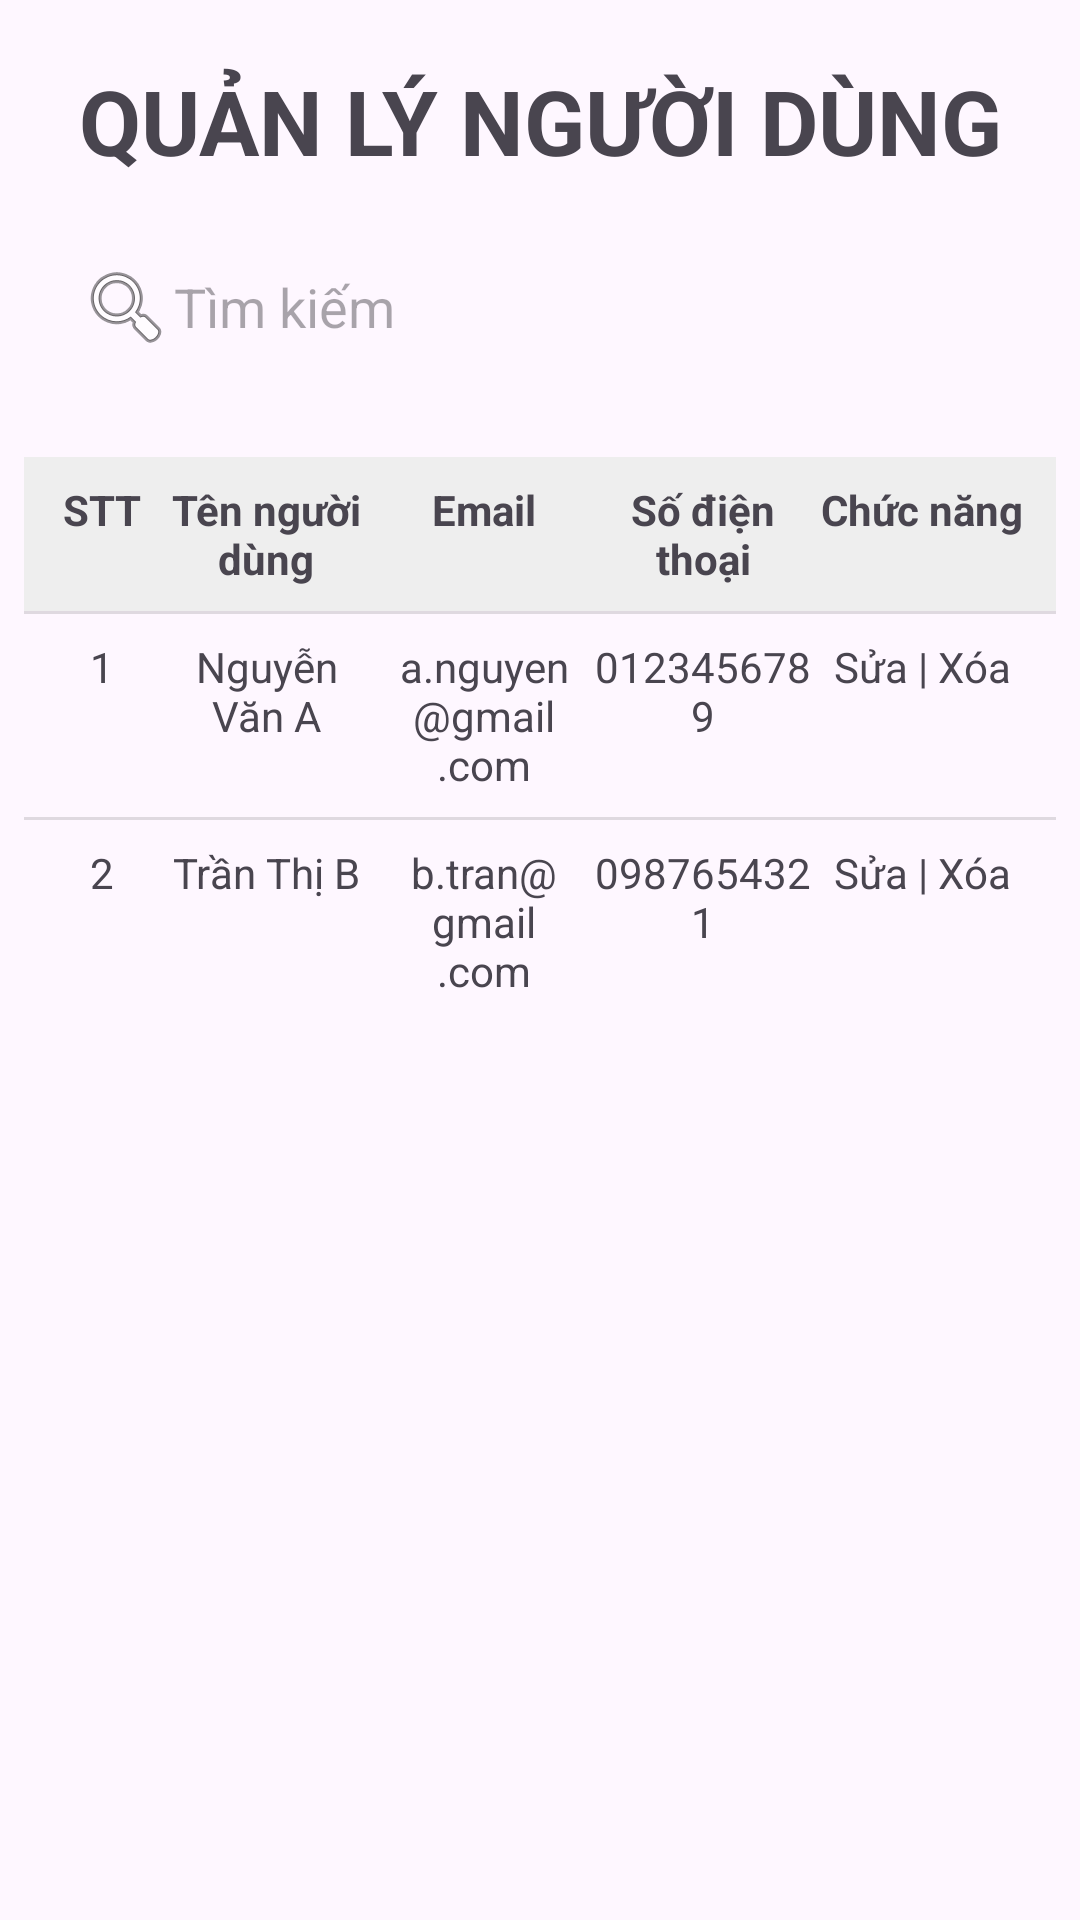

Reconstruct the res/layout file that produces this screen, plus the resources it refers to.
<!-- AndroidManifest.xml: application theme Theme.Nhom3_Project -->
<!-- res/layout/customermanager.xml -->
<ScrollView xmlns:android="http://schemas.android.com/apk/res/android"
    xmlns:tools="http://schemas.android.com/tools"
    android:layout_width="match_parent"
    android:layout_height="match_parent">

    <RelativeLayout
        android:layout_width="match_parent"
        android:layout_height="match_parent"
        tools:context=".CustomerManager">

        <LinearLayout
            android:layout_width="match_parent"
            android:layout_height="match_parent"
            android:orientation="vertical">

            <TextView
                android:layout_width="match_parent"
                android:layout_height="wrap_content"
                android:text="QUẢN LÝ NGƯỜI DÙNG"
                android:textStyle="bold"
                android:textSize="30sp"
                android:layout_marginTop="20dp"
                android:gravity="center"/>

            
            <LinearLayout
                android:layout_width="match_parent"
                android:layout_height="wrap_content"
                android:orientation="horizontal"
                android:padding="16dp">

                
                <EditText
                    android:id="@+id/searchBar"
                    android:layout_width="match_parent"
                    android:layout_height="wrap_content"
                    android:hint="Tìm kiếm"
                    android:drawableStart="@android:drawable/ic_menu_search"
                    android:padding="10dp"
                    android:background="@drawable/search_bar_bg" />
            </LinearLayout>

            
            <TableLayout
                android:layout_width="match_parent"
                android:layout_height="wrap_content"
                android:stretchColumns="1"
                android:padding="8dp"
                android:divider="?android:attr/dividerHorizontal"
                android:showDividers="middle">

                
                <TableRow
                    android:layout_width="match_parent"
                    android:layout_height="wrap_content"
                    android:background="#EEEEEE"
                    android:padding="8dp">

                    <TextView
                        android:layout_width="0dp"
                        android:layout_height="wrap_content"
                        android:layout_weight="0.5"
                        android:text="STT"
                        android:textStyle="bold"
                        android:gravity="center" />

                    <TextView
                        android:layout_width="0dp"
                        android:layout_height="wrap_content"
                        android:layout_weight="1"
                        android:text="Tên người dùng"
                        android:textStyle="bold"
                        android:gravity="center" />

                    <TextView
                        android:layout_width="0dp"
                        android:layout_height="wrap_content"
                        android:layout_weight="1"
                        android:text="Email"
                        android:textStyle="bold"
                        android:gravity="center" />

                    <TextView
                        android:layout_width="0dp"
                        android:layout_height="wrap_content"
                        android:layout_weight="1"
                        android:text="Số điện thoại"
                        android:textStyle="bold"
                        android:gravity="center" />

                    <TextView
                        android:layout_width="0dp"
                        android:layout_height="wrap_content"
                        android:layout_weight="1"
                        android:text="Chức năng"
                        android:textStyle="bold"
                        android:gravity="center" />
                </TableRow>

                
                <TableRow
                    android:layout_width="match_parent"
                    android:layout_height="wrap_content"
                    android:padding="8dp">

                    <TextView
                        android:layout_width="0dp"
                        android:layout_height="wrap_content"
                        android:layout_weight="0.5"
                        android:text="1"
                        android:gravity="center" />

                    <TextView
                        android:layout_width="0dp"
                        android:layout_height="wrap_content"
                        android:layout_weight="1"
                        android:text="Nguyễn Văn A"
                        android:gravity="center" />

                    <TextView
                        android:layout_width="0dp"
                        android:layout_height="wrap_content"
                        android:layout_weight="1"
                        android:text="a.nguyen@gmail.com"
                        android:gravity="center" />

                    <TextView
                        android:layout_width="0dp"
                        android:layout_height="wrap_content"
                        android:layout_weight="1"
                        android:text="0123456789"
                        android:gravity="center" />

                    <TextView
                        android:layout_width="0dp"
                        android:layout_height="wrap_content"
                        android:layout_weight="1"
                        android:text="Sửa | Xóa"
                        android:gravity="center" />
                </TableRow>

                <TableRow
                    android:layout_width="match_parent"
                    android:layout_height="wrap_content"
                    android:padding="8dp">

                    <TextView
                        android:layout_width="0dp"
                        android:layout_height="wrap_content"
                        android:layout_weight="0.5"
                        android:text="2"
                        android:gravity="center" />

                    <TextView
                        android:layout_width="0dp"
                        android:layout_height="wrap_content"
                        android:layout_weight="1"
                        android:text="Trần Thị B"
                        android:gravity="center" />

                    <TextView
                        android:layout_width="0dp"
                        android:layout_height="wrap_content"
                        android:layout_weight="1"
                        android:text="b.tran@gmail.com"
                        android:gravity="center" />

                    <TextView
                        android:layout_width="0dp"
                        android:layout_height="wrap_content"
                        android:layout_weight="1"
                        android:text="0987654321"
                        android:gravity="center" />

                    <TextView
                        android:layout_width="0dp"
                        android:layout_height="wrap_content"
                        android:layout_weight="1"
                        android:text="Sửa | Xóa"
                        android:gravity="center" />
                </TableRow>

            </TableLayout>
        </LinearLayout>
    </RelativeLayout>
</ScrollView>
<!-- resources referenced by this layout -->
<resources>
  <style name="Theme.Nhom3_Project" parent="Base.Theme.Nhom3_Project" />
  <style name="Base.Theme.Nhom3_Project" parent="Theme.Material3.DayNight.NoActionBar">
          
          
      </style>
</resources>
